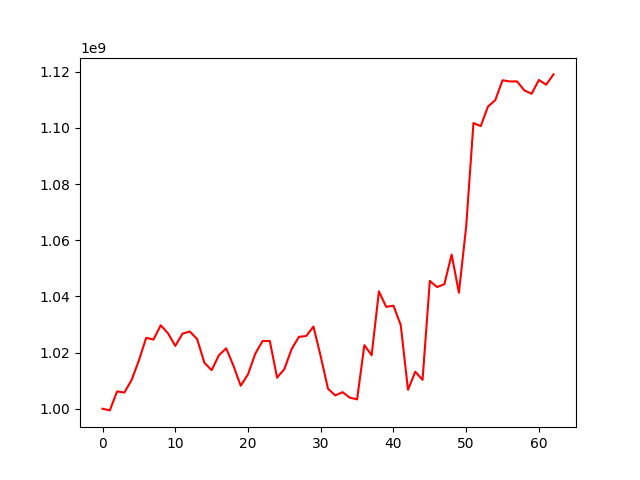

Source data for this figure (header and first rows):
, 0
0, 1000000000
1, 999411408
2, 1006169476
3, 1005772890
4, 1010259352
5, 1017209618
6, 1025246765
7, 1024638631
8, 1029730966
9, 1026847479
10, 1022371662
11, 1026760460
12, 1027503058
13, 1024839373
14, 1016406185
15, 1013726182
16, 1019050881
17, 1021504186
18, 1015310989
19, 1008186459
20, 1012260672
21, 1019614794
22, 1024110237
23, 1024108856
24, 1011063918
25, 1014124605
26, 1021262531
27, 1025600309
28, 1025898713
29, 1029271034
30, 1018621326
31, 1007114220
32, 1004748228
33, 1005899222
34, 1003953559
35, 1003324230
36, 1022646075
37, 1019058372
38, 1041795421
39, 1036274377
40, 1036692837
41, 1029836693
42, 1006750930
43, 1013192526
44, 1010289356
45, 1045504474
46, 1043330566
47, 1044340177
48, 1054897749
49, 1041322371
50, 1064897573
51, 1101744077
52, 1100642351
53, 1107614042
54, 1109895916
55, 1116970138
56, 1116547755
57, 1116547755
58, 1113345989
59, 1112169106
... 3 more rows
